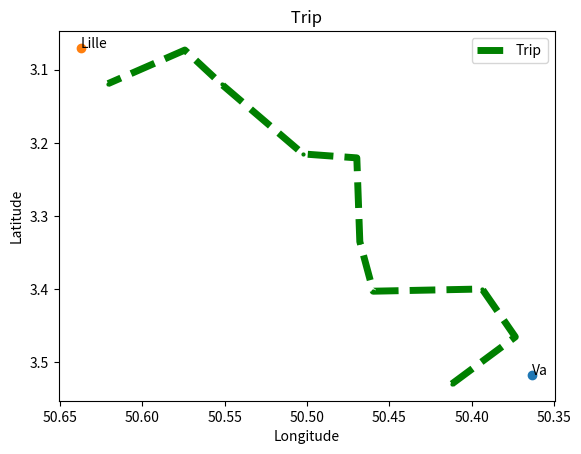

The script that saved this image:
import numpy as np
from collections import namedtuple
import random
import matplotlib.pyplot as plt


Location = namedtuple('Location', ['lon','lat'])

va = Location(50.36328322047431, 3.5171747551323005)
lille = Location(50.63725143907785, 3.0702985651377745)

step = 10
deviation = 20

trip_lon = np.linspace(va.lon, lille.lon, step)
trip_lat = np.linspace(va.lat, lille.lat, step)

augm = lambda e: e + np.random.uniform(-1,1)/deviation
trip_lon = list(map(augm, trip_lon))
trip_lat = list(map(augm, trip_lat))

plt.figure(dpi=150)  

plt.scatter(*va)
plt.annotate("Va", (va.lon, va.lat))
plt.scatter(*lille)
plt.annotate("Lille", (lille.lon, lille.lat))

plt.plot(trip_lon,trip_lat,"go--",label='Trip',linestyle="dashed", markersize=2, linewidth=5)

plt.gca().invert_xaxis()
plt.gca().invert_yaxis()

plt.xlabel('Longitude')
plt.ylabel('Latitude')
plt.title(" Trip ")

plt.legend()
plt.show()